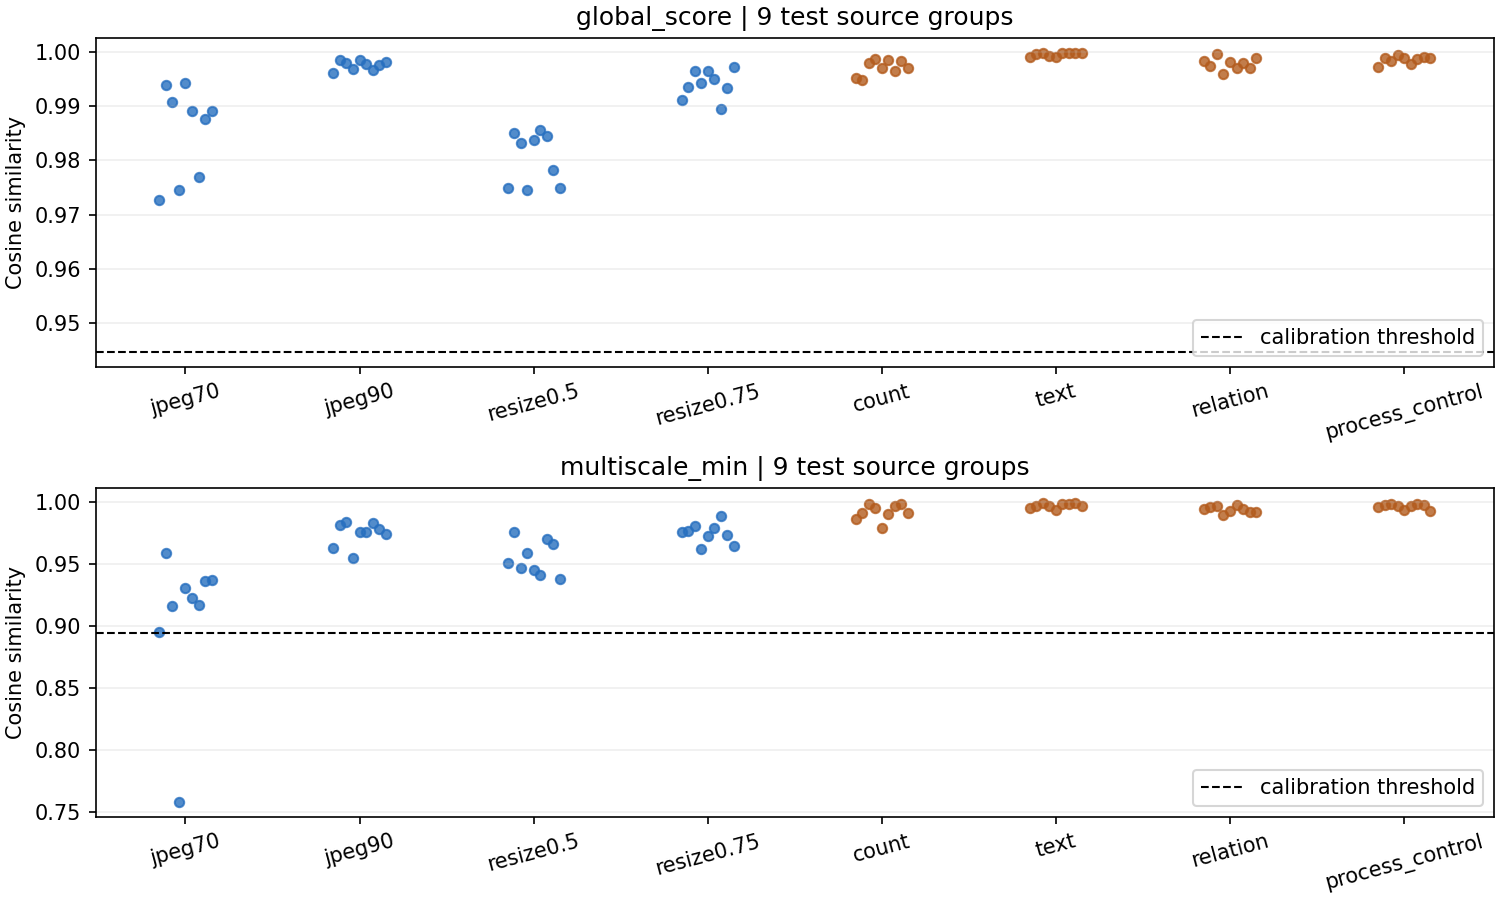

The data file committed next to this chart (first rows):
source_id, split, variant, global_score, multiscale_min
commons_100018635, test, jpeg70, 0.9726, 0.8947
commons_100018635, test, jpeg90, 0.9962, 0.9627
commons_100018635, test, resize0.5, 0.9749, 0.9505
commons_100018635, test, resize0.75, 0.9911, 0.9758
commons_100018635, test, count, 0.9952, 0.9857
commons_100018635, test, text, 0.9991, 0.9952
commons_100018635, test, relation, 0.9984, 0.9937
commons_100018635, test, process_control, 0.9972, 0.9955
commons_11393212, calibration, jpeg70, 0.9946, 0.9176
commons_11393212, calibration, jpeg90, 0.9982, 0.9717
commons_11393212, calibration, resize0.5, 0.9702, 0.9545
commons_11393212, calibration, resize0.75, 0.9924, 0.9773
commons_11393212, calibration, count, 0.994, 0.9844
commons_11393212, calibration, text, 0.9991, 0.9964
commons_11393212, calibration, relation, 0.9982, 0.9936
commons_11393212, calibration, process_control, 0.9986, 0.9979
commons_114956623, test, jpeg70, 0.9939, 0.9584
commons_114956623, test, jpeg90, 0.9985, 0.9813
commons_114956623, test, resize0.5, 0.985, 0.9751
commons_114956623, test, resize0.75, 0.9935, 0.9766
commons_114956623, test, count, 0.9948, 0.9907
commons_114956623, test, text, 0.9997, 0.9966
commons_114956623, test, relation, 0.9974, 0.996
commons_114956623, test, process_control, 0.9989, 0.9975
commons_117574679, calibration, jpeg70, 0.9447, 0.8365
commons_117574679, calibration, jpeg90, 0.9949, 0.9381
commons_117574679, calibration, resize0.5, 0.9766, 0.9203
commons_117574679, calibration, resize0.75, 0.9908, 0.9723
commons_117574679, calibration, count, 0.9976, 0.989
commons_117574679, calibration, text, 0.9998, 0.998
commons_117574679, calibration, relation, 0.9971, 0.9895
commons_117574679, calibration, process_control, 0.9983, 0.9951
commons_1226206, calibration, jpeg70, 0.9935, 0.9257
commons_1226206, calibration, jpeg90, 0.9977, 0.978
commons_1226206, calibration, resize0.5, 0.9754, 0.9634
commons_1226206, calibration, resize0.75, 0.992, 0.9734
commons_1226206, calibration, count, 0.9981, 0.9974
commons_1226206, calibration, text, 0.9998, 0.9986
commons_1226206, calibration, relation, 0.9992, 0.994
commons_1226206, calibration, process_control, 0.9993, 0.9967
commons_141842609, calibration, jpeg70, 0.9844, 0.9331
commons_141842609, calibration, jpeg90, 0.997, 0.9626
commons_141842609, calibration, resize0.5, 0.9803, 0.9584
commons_141842609, calibration, resize0.75, 0.9915, 0.9693
commons_141842609, calibration, count, 0.9976, 0.9922
commons_141842609, calibration, text, 0.9998, 0.999
commons_141842609, calibration, relation, 0.9983, 0.9871
commons_141842609, calibration, process_control, 0.9974, 0.9972
commons_159279095, calibration, jpeg70, 0.9966, 0.98
commons_159279095, calibration, jpeg90, 0.9988, 0.9894
commons_159279095, calibration, resize0.5, 0.962, 0.962
commons_159279095, calibration, resize0.75, 0.9904, 0.9478
commons_159279095, calibration, count, 0.9943, 0.9943
commons_159279095, calibration, text, 0.9998, 0.9978
commons_159279095, calibration, relation, 0.9993, 0.9941
commons_159279095, calibration, process_control, 0.9982, 0.9977
commons_34259360, test, jpeg70, 0.9907, 0.916
commons_34259360, test, jpeg90, 0.9979, 0.9838
commons_34259360, test, resize0.5, 0.9832, 0.9469
commons_34259360, test, resize0.75, 0.9965, 0.9805
... 102 more rows
